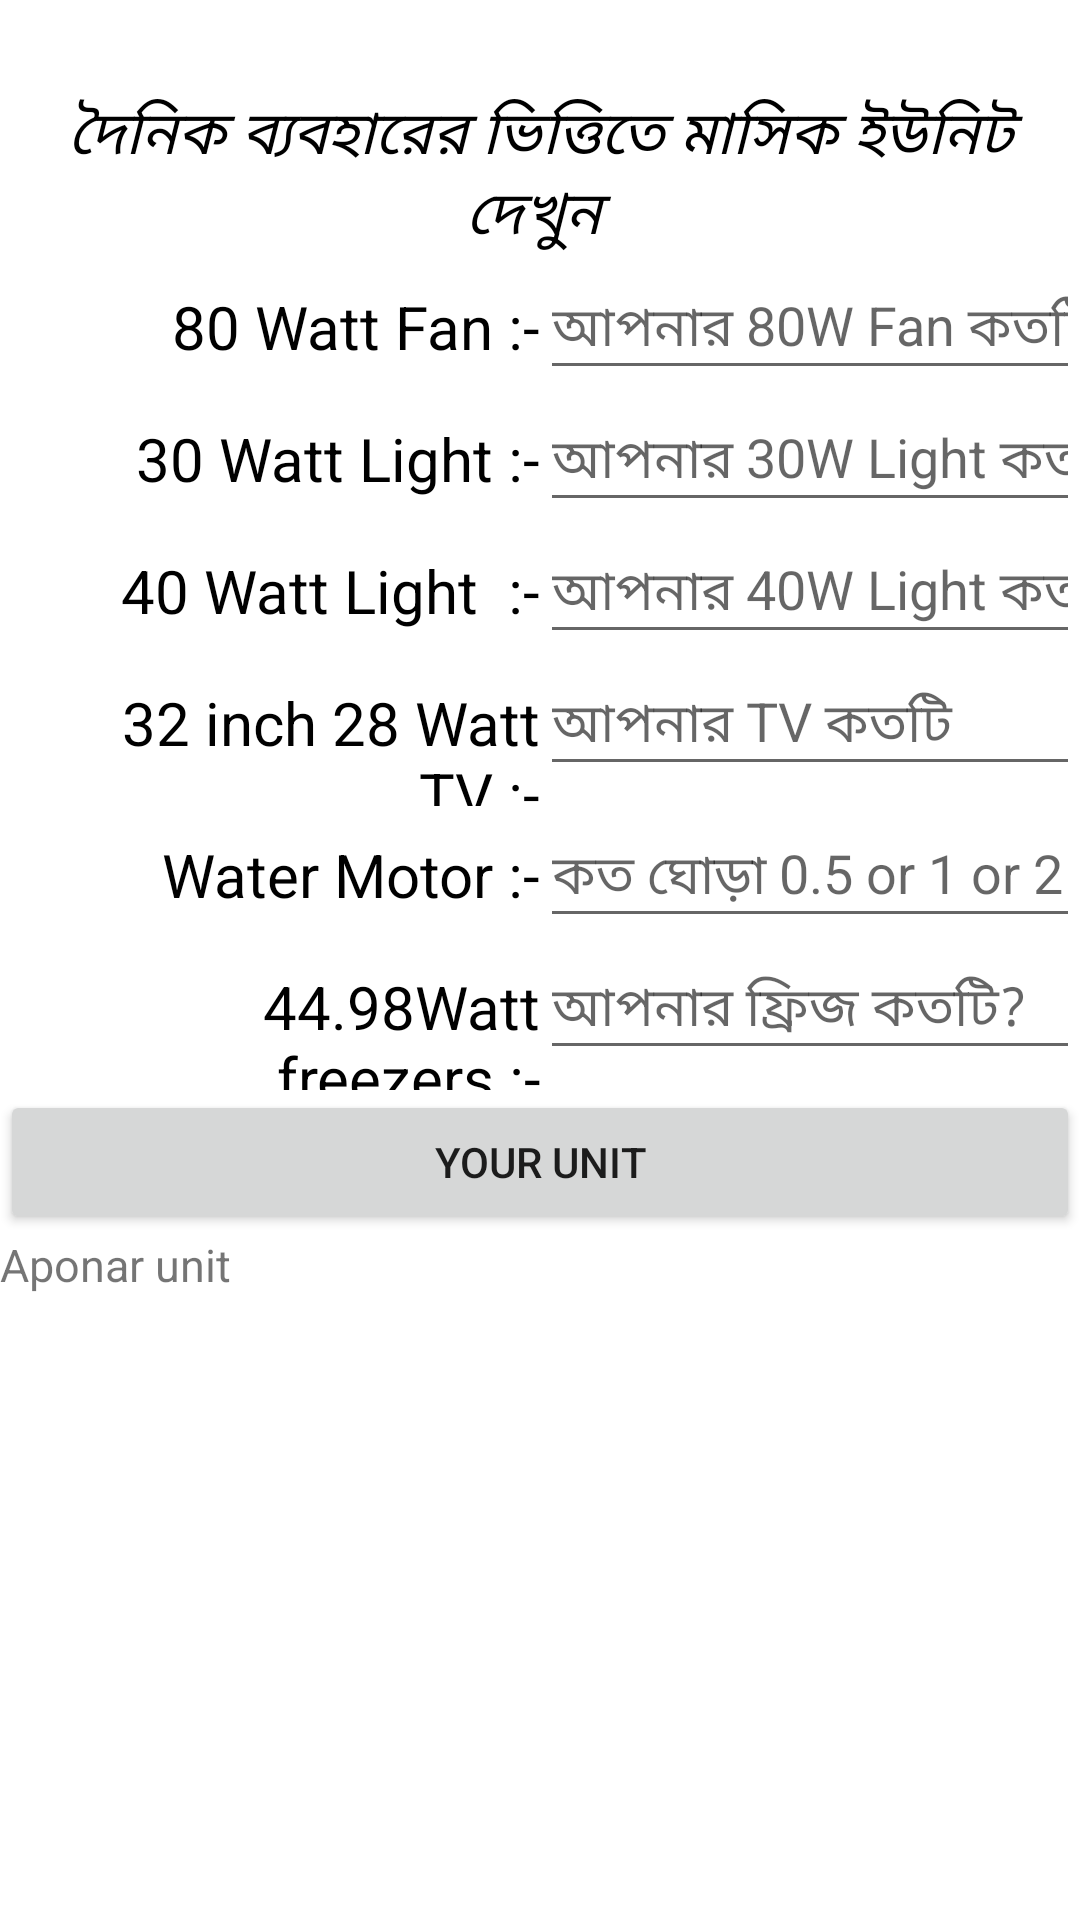

Reconstruct the res/layout file that produces this screen, plus the resources it refers to.
<!-- AndroidManifest.xml: application theme Theme.JurBijur -->
<!-- res/layout/home_work2146.xml -->
<?xml version="1.0" encoding="utf-8"?>
<LinearLayout xmlns:android="http://schemas.android.com/apk/res/android"
    xmlns:app="http://schemas.android.com/apk/res-auto"
    xmlns:tools="http://schemas.android.com/tools"
    android:layout_width="match_parent"
    android:layout_height="match_parent"
    tools:context=".HomeWork214_6"
    android:orientation="vertical"
    android:gravity="center_horizontal"
    android:layout_margin="10dp"
    >

    <TextView
        android:layout_width="match_parent"
        android:layout_height="wrap_content"
        android:text="দৈনিক ব্যবহারের ভিত্তিতে মাসিক ইউনিট দেখুন "
        android:textSize="20sp"
        android:textStyle="italic"
        android:textColor="@color/black"
        android:layout_marginTop="30dp"
        android:gravity="center"
        />

    <LinearLayout
        android:layout_width="match_parent"
        android:layout_height="wrap_content"
        android:weightSum="2"
        >
        <TextView
            android:id="@+id/fan"
            android:layout_width="fill_parent"
            android:layout_height="wrap_content"
            android:text="80 Watt Fan :-"
            android:layout_weight="1"
            android:gravity="right"
            android:textSize="20sp"
            android:textColor="@color/black"
            />
        <EditText
            android:id="@+id/fanEd"
            android:layout_toRightOf="@id/fan"
            android:layout_width="fill_parent"
            android:layout_height="wrap_content"
            android:hint="আপনার 80W Fan কতটি"
            android:layout_weight="1"
            android:ems="10"
            android:inputType="number"/>

    </LinearLayout>
    <LinearLayout
        android:layout_width="match_parent"
        android:layout_height="wrap_content"
        android:weightSum="2"
        >
        <TextView
            android:id="@+id/light30"
            android:layout_width="fill_parent"
            android:layout_height="wrap_content"
            android:text="30 Watt Light :-"
            android:layout_weight="1"
            android:gravity="right"
            android:textSize="20sp"
            android:textColor="@color/black"
            />
        <EditText
            android:id="@+id/light30Ed"
            android:layout_toRightOf="@id/fan"
            android:layout_width="fill_parent"
            android:layout_height="wrap_content"
            android:hint="আপনার 30W Light কতটি"
            android:layout_weight="1"
            android:ems="10"
            android:inputType="number"/>

    </LinearLayout>
    <LinearLayout
        android:layout_width="match_parent"
        android:layout_height="wrap_content"
        android:weightSum="2"
        >
        <TextView
            android:id="@+id/light40"
            android:layout_width="fill_parent"
            android:layout_height="wrap_content"
            android:text="40 Watt Light  :-"
            android:layout_weight="1"
            android:gravity="right"
            android:textSize="20sp"
            android:textColor="@color/black"
            />
        <EditText
            android:id="@+id/light40Ed"
            android:layout_toRightOf="@id/fan"
            android:layout_width="fill_parent"
            android:layout_height="wrap_content"
            android:hint="আপনার 40W Light কতটি"
            android:layout_weight="1"
            android:ems="10"
            android:inputType="number"/>

    </LinearLayout>
    <LinearLayout
        android:layout_width="match_parent"
        android:layout_height="wrap_content"
        android:weightSum="2"
        >
        <TextView
            android:id="@+id/tv"
            android:layout_width="fill_parent"
            android:layout_height="wrap_content"
            android:text="32 inch 28 Watt TV :-"
            android:layout_weight="1"
            android:gravity="right"
            android:textSize="20sp"
            android:textColor="@color/black"
            />
        <EditText
            android:id="@+id/tvEd"
            android:layout_toRightOf="@id/fan"
            android:layout_width="fill_parent"
            android:layout_height="wrap_content"
            android:hint="আপনার TV কতটি"
            android:layout_weight="1"
            android:ems="10"
            android:inputType="number"/>

    </LinearLayout>
    <LinearLayout
        android:layout_width="match_parent"
        android:layout_height="wrap_content"
        android:weightSum="2"
        >
        <TextView
            android:id="@+id/motor"
            android:layout_width="fill_parent"
            android:layout_height="wrap_content"
            android:text="Water Motor :-"
            android:layout_weight="1"
            android:gravity="right"
            android:textSize="20sp"
            android:textColor="@color/black"
            />
        <EditText
            android:id="@+id/motorEd"
            android:layout_toRightOf="@id/fan"
            android:layout_width="fill_parent"
            android:layout_height="wrap_content"
            android:hint="কত ঘোড়া 0.5 or 1 or 2"
            android:layout_weight="1"
            android:ems="10"
            android:inputType="numberDecimal"/>

    </LinearLayout>
    <LinearLayout
        android:layout_width="match_parent"
        android:layout_height="wrap_content"
        android:weightSum="2"
        >
        <TextView
            android:id="@+id/freez"
            android:layout_width="fill_parent"
            android:layout_height="wrap_content"
            android:text="44.98Watt freezers :-"
            android:layout_weight="1"
            android:gravity="right"
            android:textSize="20sp"
            android:textColor="@color/black"
            />
        <EditText
            android:id="@+id/freezEd"
            android:layout_toRightOf="@id/fan"
            android:layout_width="fill_parent"
            android:layout_height="wrap_content"
            android:hint="আপনার ফ্রিজ কতটি?"
            android:layout_weight="1"
            android:ems="10"
            android:inputType="number"/>

    </LinearLayout>

    <Button
        android:id="@+id/celUnit"
        android:layout_width="match_parent"
        android:layout_height="wrap_content"
        android:text="your unit"/>

    <TextView
        android:id="@+id/tvUnit"
        android:layout_width="match_parent"
        android:layout_height="wrap_content"
        android:text="Aponar unit"
        android:textSize="15sp"/>



</LinearLayout>
<!-- resources referenced by this layout -->
<resources>
  <color name="black">#FF000000</color>
  <style name="Theme.JurBijur" parent="Theme.MaterialComponents.DayNight.NoActionBar">
          
          <item name="colorPrimary">@color/purple_500</item>
          <item name="colorPrimaryVariant">@color/purple_700</item>
          <item name="colorOnPrimary">@color/white</item>
          
          <item name="colorSecondary">@color/teal_200</item>
          <item name="colorSecondaryVariant">@color/teal_700</item>
          <item name="colorOnSecondary">@color/black</item>
          
          <item name="android:statusBarColor" tools:targetApi="l">?attr/colorPrimaryVariant</item>
          
      </style>
  <color name="purple_500">#FF6200EE</color>
  <color name="purple_700">#FF77AA77</color>
  <color name="white">#FFFFFFFF</color>
  <color name="teal_200">#FF03DAC5</color>
  <color name="teal_700">#FF018786</color>
</resources>
